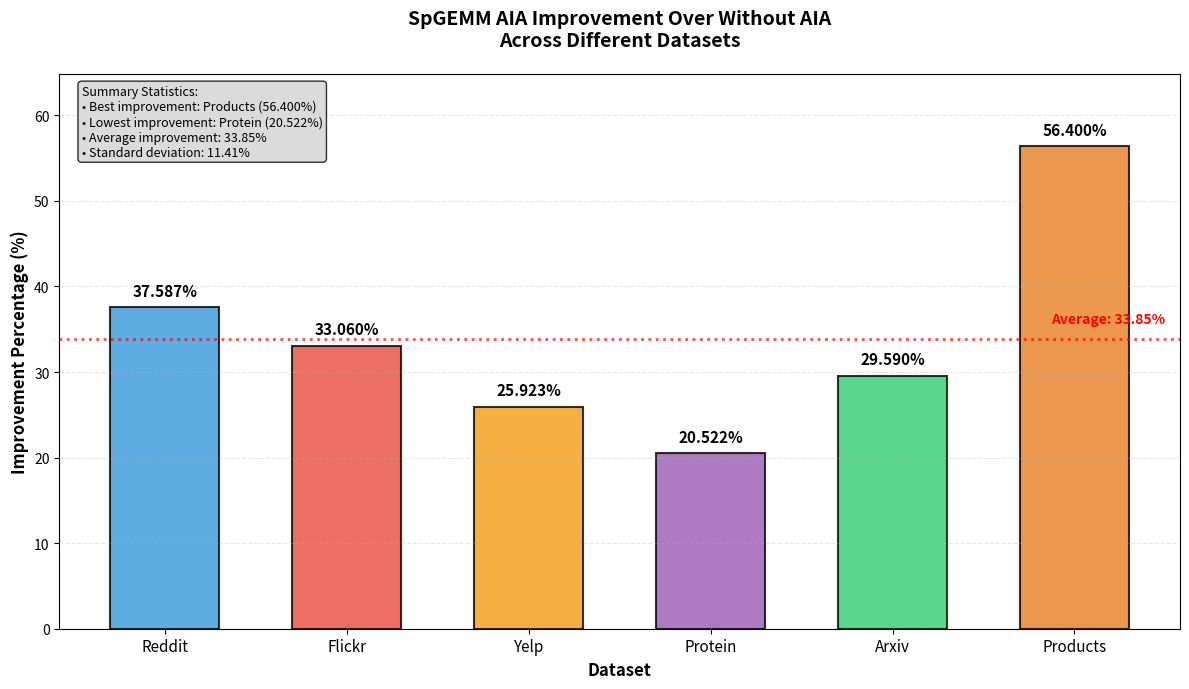

Write Python code to recreate this figure.
import matplotlib.pyplot as plt
import numpy as np

# Updated data for SpGEMM AIA improvement over without AIA (6 datasets)
datasets = ['Reddit', 'Flickr', 'Yelp', 'Protein', 'Arxiv', 'Products']
improvements = [37.58668, 33.06, 25.923, 20.522, 29.59, 56.4]

# Set up the plot with larger figure size for 6 datasets
fig, ax = plt.subplots(figsize=(12, 7))

# Create bars with updated colors for 6 datasets
colors = ['#3498db', '#e74c3c', '#f39c12', '#9b59b6', '#2ecc71', '#e67e22']
bars = ax.bar(datasets, improvements, color=colors, alpha=0.8, edgecolor='black', linewidth=1.5, width=0.6)

# Add value labels on top of bars
for bar, value in zip(bars, improvements):
    ax.text(bar.get_x() + bar.get_width()/2, bar.get_height() + 1.0, 
            f'{value:.3f}%', ha='center', va='bottom', fontsize=11, fontweight='bold')

# Customize the plot
ax.set_ylabel('Improvement Percentage (%)', fontsize=12, fontweight='bold')
ax.set_xlabel('Dataset', fontsize=12, fontweight='bold')
ax.set_title('SpGEMM AIA Improvement Over Without AIA\nAcross Different Datasets', 
             fontsize=14, fontweight='bold', pad=20)

# Add grid for better readability
ax.grid(True, axis='y', alpha=0.3, linestyle='--')

# Set y-axis to start from 0 and add some padding at the top
ax.set_ylim(0, max(improvements) * 1.15)

# Customize axes
ax.tick_params(axis='x', labelsize=11, rotation=0)
ax.tick_params(axis='y', labelsize=10)

# Add a horizontal line at the average for reference
avg_improvement = np.mean(improvements)
ax.axhline(y=avg_improvement, color='red', linestyle=':', alpha=0.7, linewidth=2)
ax.text(len(datasets) - 0.5, avg_improvement + 1.5, 
        f'Average: {avg_improvement:.2f}%', ha='right', va='bottom', 
        fontsize=10, color='red', fontweight='bold')

# Add summary statistics text box
summary_text = f"""Summary Statistics:
• Best improvement: {datasets[np.argmax(improvements)]} ({max(improvements):.3f}%)
• Lowest improvement: {datasets[np.argmin(improvements)]} ({min(improvements):.3f}%)
• Average improvement: {avg_improvement:.2f}%
• Standard deviation: {np.std(improvements):.2f}%"""

ax.text(0.02, 0.98, summary_text, transform=ax.transAxes, fontsize=9,
        verticalalignment='top', bbox=dict(boxstyle='round', facecolor='lightgray', alpha=0.8))

# Improve layout
plt.tight_layout()

# Show the plot
plt.show()

# Save the plots
plt.savefig('aia_improvement_spgemm.png', dpi=300, bbox_inches='tight', facecolor='white', edgecolor='none')
plt.savefig('aia_improvement_spgemm.pdf', bbox_inches='tight', facecolor='white', edgecolor='none')

# Print the updated data table
print("\nSpGEMM AIA Improvement Data (Updated Results):")
print("="*45)
print(f"{'Dataset':<10} {'Improvement (%)':<15}")
print("="*45)
for dataset, improvement in zip(datasets, improvements):
    print(f"{dataset:<10} {improvement:<15.3f}")
print("="*45)
print(f"{'Average':<10} {avg_improvement:<15.2f}")
print(f"{'Std Dev':<10} {np.std(improvements):<15.2f}")
print(f"{'Range':<10} {max(improvements) - min(improvements):<15.3f}")

# Additional analysis
print(f"\nAdditional Analysis:")
print(f"• Median improvement: {np.median(improvements):.2f}%")
print(f"• Best performing dataset: {datasets[np.argmax(improvements)]} ({max(improvements):.3f}%)")
print(f"• Lowest performing dataset: {datasets[np.argmin(improvements)]} ({min(improvements):.3f}%)")
print(f"• Improvement ratio (best/worst): {max(improvements)/min(improvements):.2f}x")
